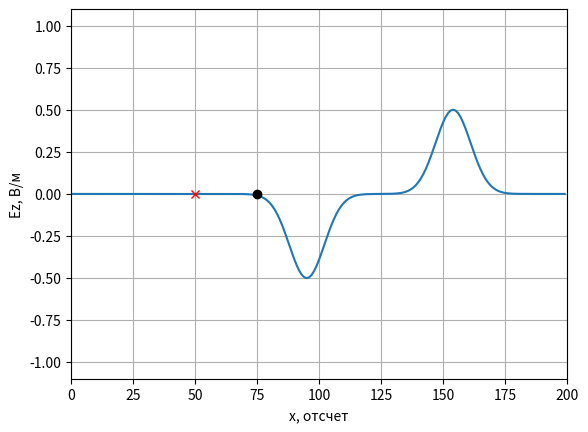
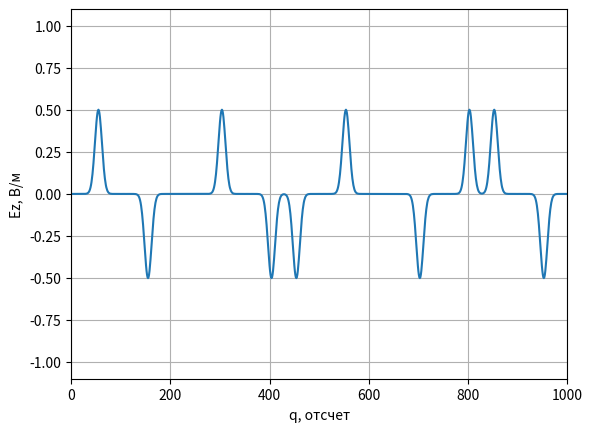

Reproduce these figures in Python, in order.
# coding: utf-8
'''
История изменений:
    * Добавлена анимация поля E.
    * Первая версия программы с использованием метода FDTD.
'''

import matplotlib.pyplot as plt
import numpy as np


if __name__ == '__main__':
    # Волновое сопротивление свободного пространства
    W0 = 120.0 * np.pi

    # Число Куранта
    Sc = 1.0

    # Время расчета в отсчетах
    maxTime = 1000

    # Размер области моделирования в отсчетах
    maxSize = 200

    # Положение датчика, регистрирующего поле
    probePos = 50

    # Положение источника
    sourcePos = 75

    Ez = np.zeros(maxSize)
    Hy = np.zeros(maxSize)
    Ez[sourcePos]

    # Поле, зарегистрированное в датчике в зависимости от времени
    probeTimeEz = np.zeros(maxTime)
    probeTimeEz[0] = Ez[probePos]

    # Подготовка к отображению поля в пространстве
    xlist = np.arange(maxSize)

    # Включить интерактивный режим для анимации
    plt.ion()

    # Создание окна для графика
    fig, ax = plt.subplots()
    print('fig = {}'.format(type(fig)))
    print('ax = {}'.format(type(ax)))

    # Установка отображаемых интервалов по осям
    ax.set_xlim(0, maxSize)
    ax.set_ylim(-1.1, 1.1)

    # Установка меток по осям
    ax.set_xlabel('x, отсчет')
    ax.set_ylabel('Ez, В/м')

    # Включить сетку на графике
    ax.grid()

    # Отобразить поле в начальный момент времени
    line = ax.plot(xlist, Ez)[0]
    print('line = {}'.format(type(line)))

    # Отобразить положение источника
    ax.plot(sourcePos, 0, 'ok')

    # Отобразить положение датчика
    ax.plot(probePos, 0, 'xr')

    for q in range(1, maxTime):
        # Расчет компоненты поля H
        for m in range(0, maxSize - 1):
            Hy[m] = Hy[m] + (Ez[m + 1] - Ez[m]) * Sc / W0

        # Расчет компоненты поля E
        for m in range(1, maxSize):
            Ez[m] = Ez[m] + (Hy[m] - Hy[m - 1]) * Sc * W0

        # Источник возбуждения
        Ez[sourcePos] += np.exp(-(q - 0.5 - 30.0) ** 2 / 100.0)

        # Регистрация поля в точке
        probeTimeEz[q] = Ez[probePos]

        if q % 2 == 0:
            # Обновить данные на графике
            line.set_ydata(Ez)
            fig.canvas.draw()
            fig.canvas.flush_events()

    # Отключить интерактивный режим по завершению анимации
    plt.ioff()

    # Отображение сигнала, сохраненного в датчике
    tlist = np.arange(maxTime)
    fig, ax = plt.subplots()
    ax.set_xlim(0, maxTime)
    ax.set_ylim(-1.1, 1.1)
    ax.set_xlabel('q, отсчет')
    ax.set_ylabel('Ez, В/м')
    ax.plot(tlist, probeTimeEz)
    ax.grid()
    plt.show()
